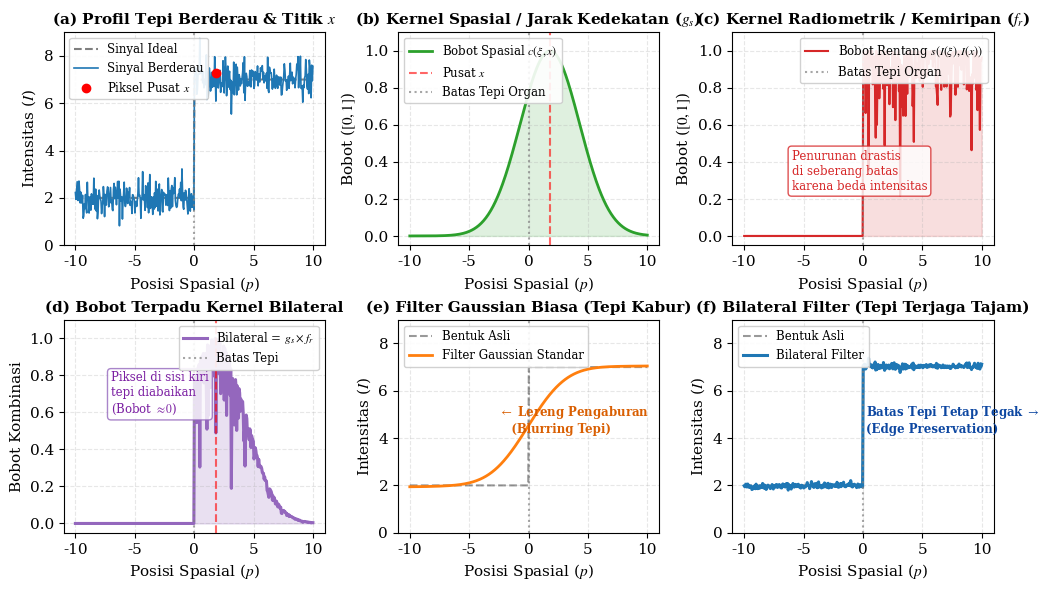

The matplotlib source for this figure:
import numpy as np
import matplotlib.pyplot as plt
import matplotlib.gridspec as gridspec

# Set publication-quality font and styles
plt.rcParams['font.family'] = 'serif'
plt.rcParams['font.serif'] = ['Times New Roman', 'DejaVu Serif']
plt.rcParams['mathtext.fontset'] = 'stix'
plt.rcParams['font.size'] = 11

fig = plt.figure(figsize=(12, 6.5), dpi=300)
gs = gridspec.GridSpec(2, 3, figure=fig, hspace=0.35, wspace=0.28)

# Domain x
x = np.linspace(-10, 10, 400)

# 1. Step edge signal (Input)
edge_pos = 0
signal_clean = np.where(x < edge_pos, 2.0, 7.0)
np.random.seed(42)
noise = np.random.normal(0, 0.45, len(x))
signal_noisy = signal_clean + noise

# Selected center pixel x0 on the right side of the edge (x0 = 1.5)
x0 = 1.8
idx0 = np.argmin(np.abs(x - x0))
I_x0 = signal_noisy[idx0]

# --- (a) Sinyal Tepi Berderau (Input Step Edge) ---
ax1 = fig.add_subplot(gs[0, 0])
ax1.plot(x, signal_clean, 'k--', alpha=0.5, label='Sinyal Ideal')
ax1.plot(x, signal_noisy, color='#1f77b4', lw=1.2, label='Sinyal Berderau')
ax1.axvline(edge_pos, color='gray', linestyle=':', alpha=0.7)
ax1.plot(x0, I_x0, 'ro', markersize=6, label=r'Piksel Pusat $x$')
ax1.set_title('(a) Profil Tepi Berderau & Titik $x$', fontweight='bold', fontsize=11)
ax1.set_xlabel('Posisi Spasial ($p$)')
ax1.set_ylabel('Intensitas ($I$)')
ax1.set_ylim(0, 9)
ax1.legend(loc='upper left', fontsize=8.5, framealpha=0.9)
ax1.grid(True, linestyle='--', alpha=0.3)

# --- (b) Bobot Spasial / Domain Kernel ---
sigma_s = 2.5
w_spatial = np.exp(-((x - x0)**2) / (2 * sigma_s**2))

ax2 = fig.add_subplot(gs[0, 1])
ax2.plot(x, w_spatial, color='#2ca02c', lw=2, label=r'Bobot Spasial $c(\xi, x)$')
ax2.fill_between(x, w_spatial, color='#2ca02c', alpha=0.15)
ax2.axvline(x0, color='r', linestyle='--', alpha=0.6, label=r'Pusat $x$')
ax2.axvline(edge_pos, color='gray', linestyle=':', alpha=0.7, label='Batas Tepi Organ')
ax2.set_title(r'(b) Kernel Spasial / Jarak Kedekatan ($g_s$)', fontweight='bold', fontsize=11)
ax2.set_xlabel('Posisi Spasial ($p$)')
ax2.set_ylabel('Bobot ($[0, 1]$)')
ax2.set_ylim(-0.05, 1.1)
ax2.legend(loc='upper left', fontsize=8.5, framealpha=0.9)
ax2.grid(True, linestyle='--', alpha=0.3)

# --- (c) Bobot Rentang / Range Kernel ---
sigma_r = 1.0
w_range = np.exp(-((signal_noisy - I_x0)**2) / (2 * sigma_r**2))

ax3 = fig.add_subplot(gs[0, 2])
ax3.plot(x, w_range, color='#d62728', lw=1.5, label=r'Bobot Rentang $s(I(\xi), I(x))$')
ax3.fill_between(x, w_range, color='#d62728', alpha=0.15)
ax3.axvline(edge_pos, color='gray', linestyle=':', alpha=0.7, label='Batas Tepi Organ')
ax3.set_title(r'(c) Kernel Radiometrik / Kemiripan ($f_r$)', fontweight='bold', fontsize=11)
ax3.set_xlabel('Posisi Spasial ($p$)')
ax3.set_ylabel('Bobot ($[0, 1]$)')
ax3.set_ylim(-0.05, 1.1)
ax3.text(-6, 0.25, r'Penurunan drastis' + '\n' + r'di seberang batas' + '\n' + r'karena beda intensitas', 
         fontsize=8.5, color='#d62728', bbox=dict(boxstyle='round,pad=0.3', fc='white', ec='#d62728', alpha=0.8))
ax3.legend(loc='upper right', fontsize=8.5, framealpha=0.9)
ax3.grid(True, linestyle='--', alpha=0.3)

# --- (d) Kernel Komposit Bilateral (Spatial x Range) ---
w_bilateral = w_spatial * w_range

ax4 = fig.add_subplot(gs[1, 0])
ax4.plot(x, w_bilateral, color='#9467bd', lw=2.2, label=r'Bilateral = $g_s \times f_r$')
ax4.fill_between(x, w_bilateral, color='#9467bd', alpha=0.2)
ax4.axvline(edge_pos, color='gray', linestyle=':', alpha=0.7, label='Batas Tepi')
ax4.axvline(x0, color='r', linestyle='--', alpha=0.6)
ax4.set_title('(d) Bobot Terpadu Kernel Bilateral', fontweight='bold', fontsize=11)
ax4.set_xlabel('Posisi Spasial ($p$)')
ax4.set_ylabel('Bobot Kombinasi')
ax4.set_ylim(-0.05, 1.1)
ax4.text(-7, 0.6, 'Piksel di sisi kiri\ntepi diabaikan\n(Bobot $\\approx 0$)', 
         fontsize=8.5, color='#7b1fa2', bbox=dict(boxstyle='round,pad=0.3', fc='white', ec='#9467bd', alpha=0.8))
ax4.legend(loc='upper right', fontsize=8.5, framealpha=0.9)
ax4.grid(True, linestyle='--', alpha=0.3)

# Calculate filtered signals across whole range
# Standard Gaussian filter
gauss_filt = np.zeros_like(signal_noisy)
# Bilateral filter
bilat_filt = np.zeros_like(signal_noisy)

for i in range(len(x)):
    xi = x[i]
    Ii = signal_noisy[i]
    
    # spatial weights
    ws = np.exp(-((x - xi)**2) / (2 * sigma_s**2))
    gauss_filt[i] = np.sum(ws * signal_noisy) / np.sum(ws)
    
    # bilateral weights
    wr = np.exp(-((signal_noisy - Ii)**2) / (2 * sigma_r**2))
    wb = ws * wr
    bilat_filt[i] = np.sum(wb * signal_noisy) / np.sum(wb)

# --- (e) Output Filter Standar Gaussian (Pengaburan Tepi) ---
ax5 = fig.add_subplot(gs[1, 1])
ax5.plot(x, signal_clean, 'k--', alpha=0.4, label='Bentuk Asli')
ax5.plot(x, gauss_filt, color='#ff7f0e', lw=2, label='Filter Gaussian Standar')
ax5.axvline(edge_pos, color='gray', linestyle=':', alpha=0.7)
ax5.set_title('(e) Filter Gaussian Biasa (Tepi Kabur)', fontweight='bold', fontsize=11)
ax5.set_xlabel('Posisi Spasial ($p$)')
ax5.set_ylabel('Intensitas ($I$)')
ax5.set_ylim(0, 9)
ax5.text(-2.5, 4.2, r'$\leftarrow$ Lereng Pengaburan' + '\n' + r'   (Blurring Tepi)', 
         fontsize=8.5, color='#d95f02', fontweight='bold')
ax5.legend(loc='upper left', fontsize=8.5, framealpha=0.9)
ax5.grid(True, linestyle='--', alpha=0.3)

# --- (f) Output Bilateral Filter (Edge-Preserving Denoising) ---
ax6 = fig.add_subplot(gs[1, 2])
ax6.plot(x, signal_clean, 'k--', alpha=0.4, label='Bentuk Asli')
ax6.plot(x, bilat_filt, color='#1f77b4', lw=2.2, label='Bilateral Filter')
ax6.axvline(edge_pos, color='gray', linestyle=':', alpha=0.7)
ax6.set_title('(f) Bilateral Filter (Tepi Terjaga Tajam)', fontweight='bold', fontsize=11)
ax6.set_xlabel('Posisi Spasial ($p$)')
ax6.set_ylabel('Intensitas ($I$)')
ax6.set_ylim(0, 9)
ax6.text(0.3, 4.2, r'Batas Tepi Tetap Tegak $\rightarrow$' + '\n' + r'(Edge Preservation)', 
         fontsize=8.5, color='#0d47a1', fontweight='bold')
ax6.legend(loc='upper left', fontsize=8.5, framealpha=0.9)
ax6.grid(True, linestyle='--', alpha=0.3)

plt.tight_layout()
output_path = 'Gambar_2_2_Bilateral_Filter_Scientific.png'
plt.savefig(output_path, dpi=300)
print('Successfully saved:', output_path)
